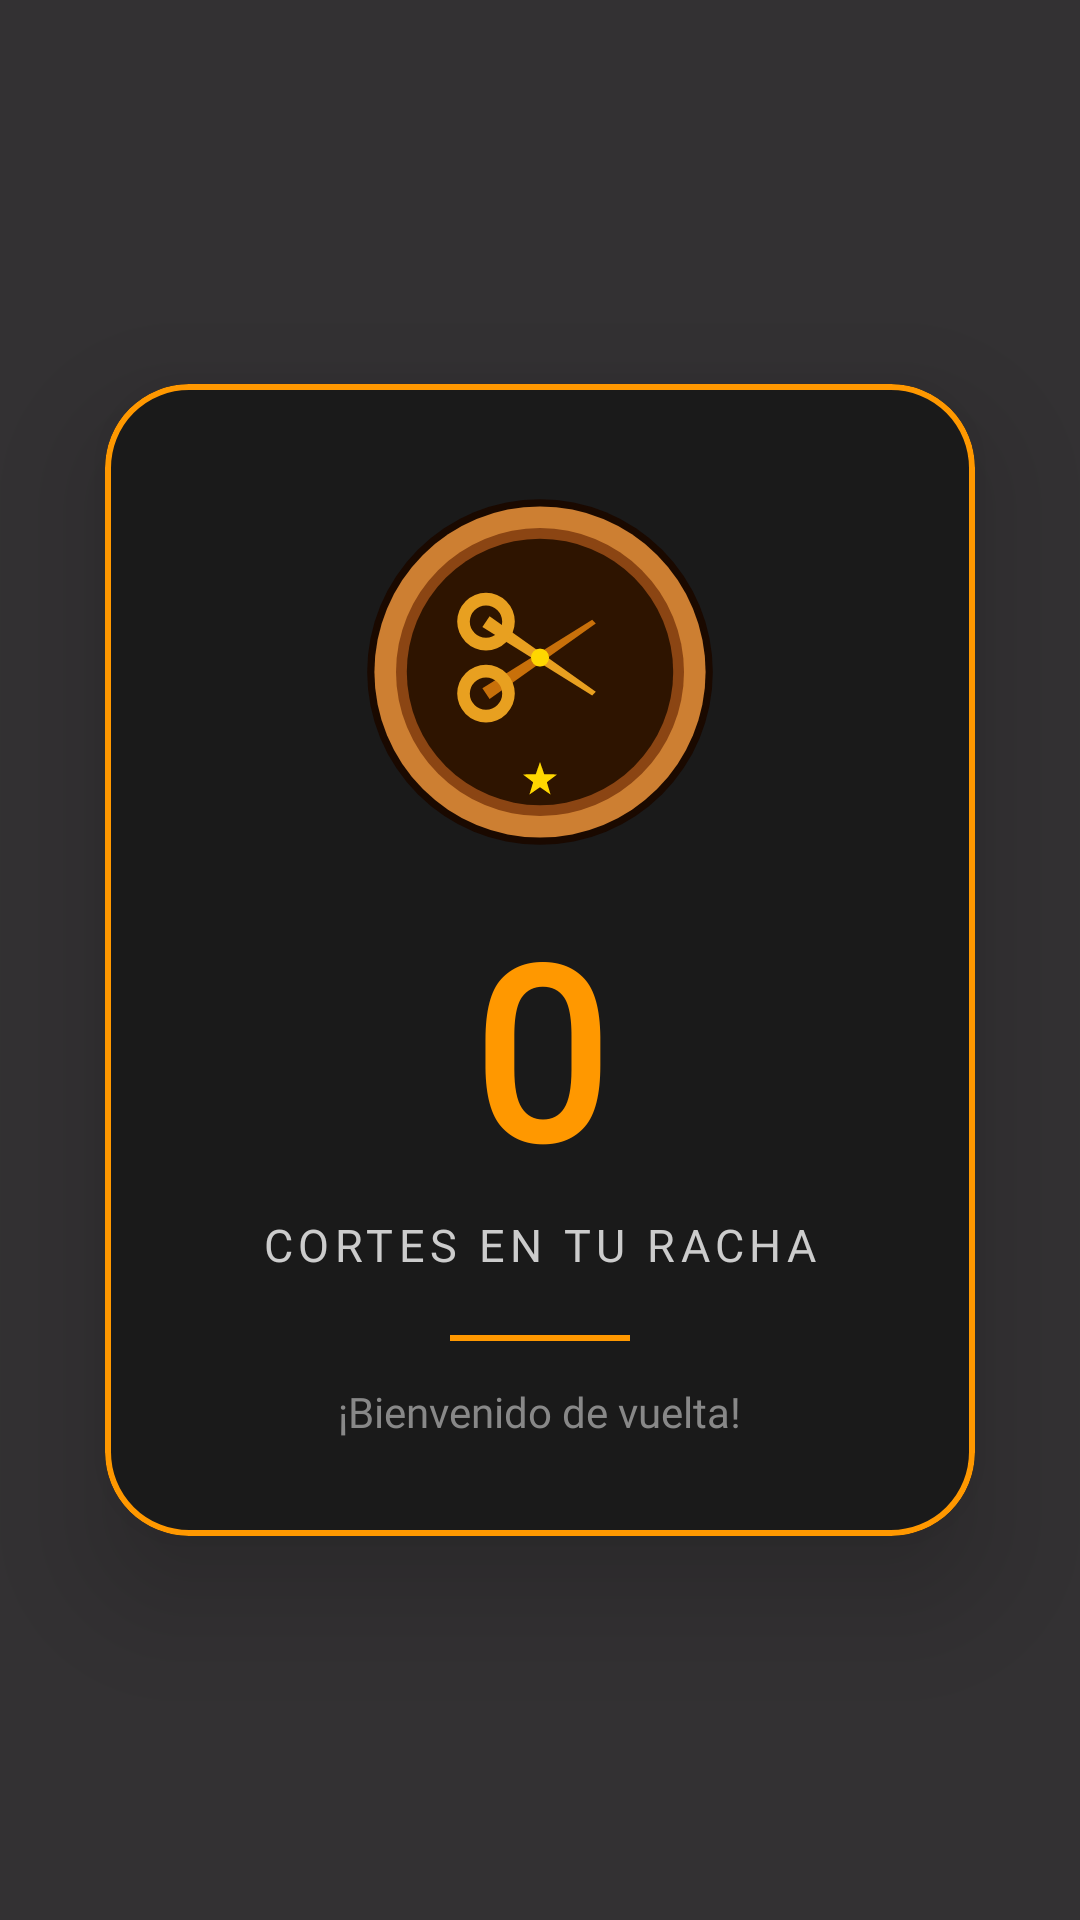

Here is an Android app screen rendered from its layout file. Give the layout XML and the strings, colors and styles it references.
<!-- AndroidManifest.xml: application theme Theme.App_Cliente -->
<!-- res/layout/dialog_bienvenida_racha.xml -->
<?xml version="1.0" encoding="utf-8"?>
<LinearLayout xmlns:android="http://schemas.android.com/apk/res/android"
    xmlns:app="http://schemas.android.com/apk/res-auto"
    android:layout_width="match_parent"
    android:layout_height="match_parent"
    android:background="#CC000000"
    android:gravity="center"
    android:orientation="vertical">

    <com.google.android.material.card.MaterialCardView
        android:layout_width="290dp"
        android:layout_height="wrap_content"
        app:cardBackgroundColor="#1A1A1A"
        app:cardCornerRadius="28dp"
        app:cardElevation="24dp"
        app:strokeColor="#FF9800"
        app:strokeWidth="2dp">

        <LinearLayout
            android:layout_width="match_parent"
            android:layout_height="wrap_content"
            android:gravity="center"
            android:orientation="vertical"
            android:paddingStart="28dp"
            android:paddingEnd="28dp"
            android:paddingTop="36dp"
            android:paddingBottom="32dp">

            
            <ImageView
                android:id="@+id/ivScissors"
                android:layout_width="120dp"
                android:layout_height="120dp"
                android:src="@drawable/ic_racha_1"
                android:contentDescription="Racha badge" />

            
            <TextView
                android:id="@+id/tvRachaNumero"
                android:layout_width="wrap_content"
                android:layout_height="wrap_content"
                android:layout_marginTop="12dp"
                android:fontFamily="@font/oswald_font"
                android:text="0"
                android:textColor="#FF9800"
                android:textSize="80sp"
                android:textStyle="bold"
                android:lineSpacingExtra="-8dp" />

            
            <TextView
                android:id="@+id/tvRachaLabel"
                android:layout_width="wrap_content"
                android:layout_height="wrap_content"
                android:layout_marginTop="2dp"
                android:fontFamily="@font/oswald_font"
                android:text="CORTES EN TU RACHA"
                android:textColor="#CCCCCC"
                android:textSize="15sp"
                android:letterSpacing="0.12" />

            
            <View
                android:layout_width="60dp"
                android:layout_height="2dp"
                android:layout_marginTop="20dp"
                android:background="#FF9800" />

            
            <TextView
                android:layout_width="wrap_content"
                android:layout_height="wrap_content"
                android:layout_marginTop="14dp"
                android:fontFamily="@font/oswald_font"
                android:text="¡Bienvenido de vuelta!"
                android:textColor="#888888"
                android:textSize="14sp" />

        </LinearLayout>
    </com.google.android.material.card.MaterialCardView>

</LinearLayout>
<!-- resources referenced by this layout -->
<resources>
  <!-- drawable ic_racha_1 (drawable) -->
  <?xml version="1.0" encoding="utf-8"?>
  <vector xmlns:android="http://schemas.android.com/apk/res/android"
      android:width="100dp" android:height="100dp"
      android:viewportWidth="200" android:viewportHeight="200">
      <path android:fillColor="#1A0900"
          android:pathData="M4,100 A96,96,0,1,0,196,100 A96,96,0,1,0,4,100"/>
      <path android:fillColor="#CD7F32"
          android:pathData="M8,100 A92,92,0,1,0,192,100 A92,92,0,1,0,8,100"/>
      <path android:fillColor="#8B4513"
          android:pathData="M20,100 A80,80,0,1,0,180,100 A80,80,0,1,0,20,100"/>
      <path android:fillColor="#2E1400"
          android:pathData="M26,100 A74,74,0,1,0,174,100 A74,74,0,1,0,26,100"/>
      <path android:fillColor="#E8A020"
          android:pathData="M72,69 L68,75 L129,113 L131,111 Z"/>
      <path android:fillColor="#C8700A"
          android:pathData="M68,109 L72,115 L131,73 L129,71 Z"/>
      <path android:fillColor="#E8A020" android:fillType="evenOdd"
          android:pathData="M54,72 A16,16,0,1,0,86,72 A16,16,0,1,0,54,72 M61,72 A9,9,0,1,0,79,72 A9,9,0,1,0,61,72"/>
      <path android:fillColor="#E8A020" android:fillType="evenOdd"
          android:pathData="M54,112 A16,16,0,1,0,86,112 A16,16,0,1,0,54,112 M61,112 A9,9,0,1,0,79,112 A9,9,0,1,0,61,112"/>
      <path android:fillColor="#FFD700"
          android:pathData="M95,92 A5,5,0,1,0,105,92 A5,5,0,1,0,95,92"/>
      <path android:fillColor="#FFD700"
          android:pathData="M100,150 L102.35,156.76 L109.51,156.91 L103.80,161.24 L105.88,168.09 L100,164 L94.12,168.09 L96.20,161.24 L90.49,156.91 L97.65,156.76 Z"/>
  </vector>
  <style name="Theme.App_Cliente" parent="Base.Theme.App_Cliente" />
  <style name="Base.Theme.App_Cliente" parent="Theme.Material3.Light.NoActionBar">
  
          
          <item name="colorPrimary">#FF9800</item>
          <item name="colorOnPrimary">#000000</item>
          
          <item name="colorSecondaryContainer">@android:color/transparent</item>
  
      </style>
</resources>
